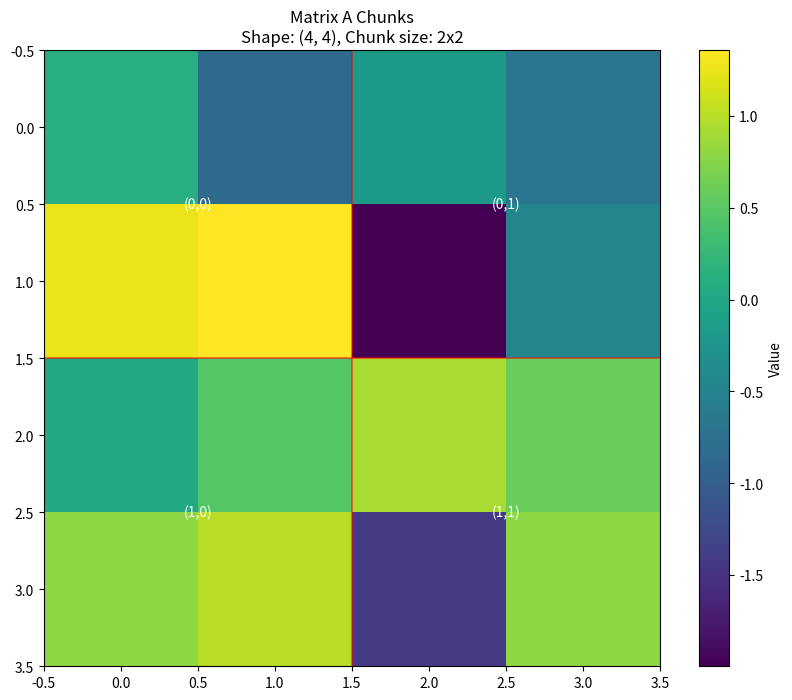
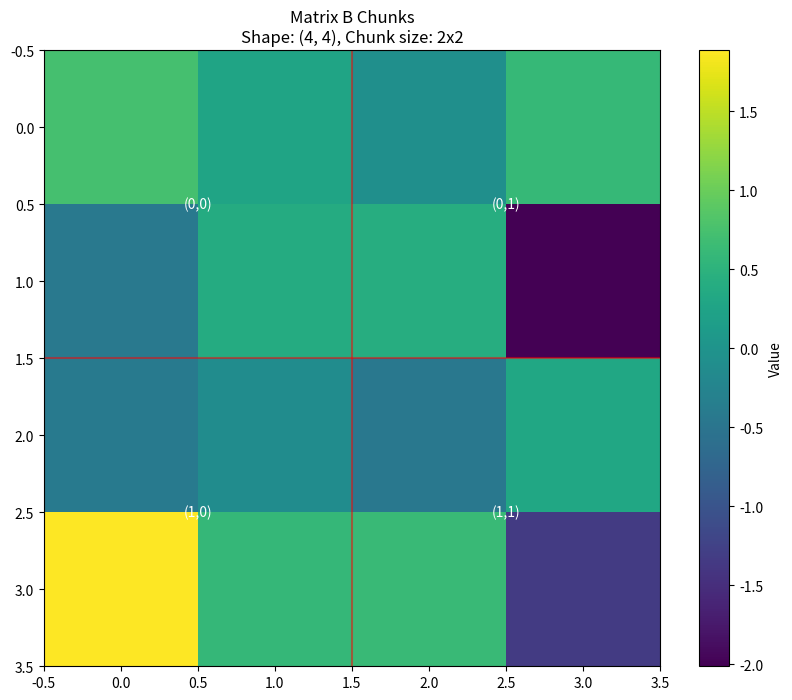
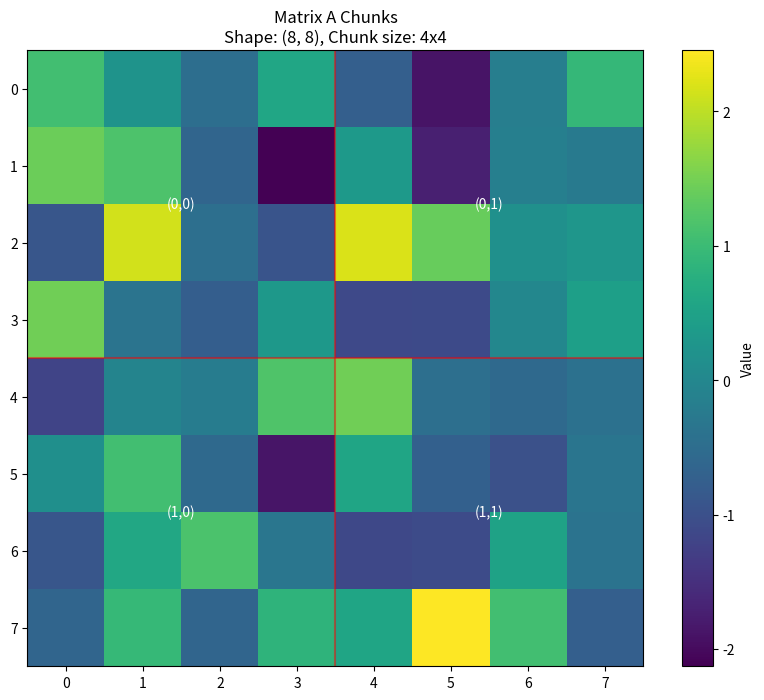
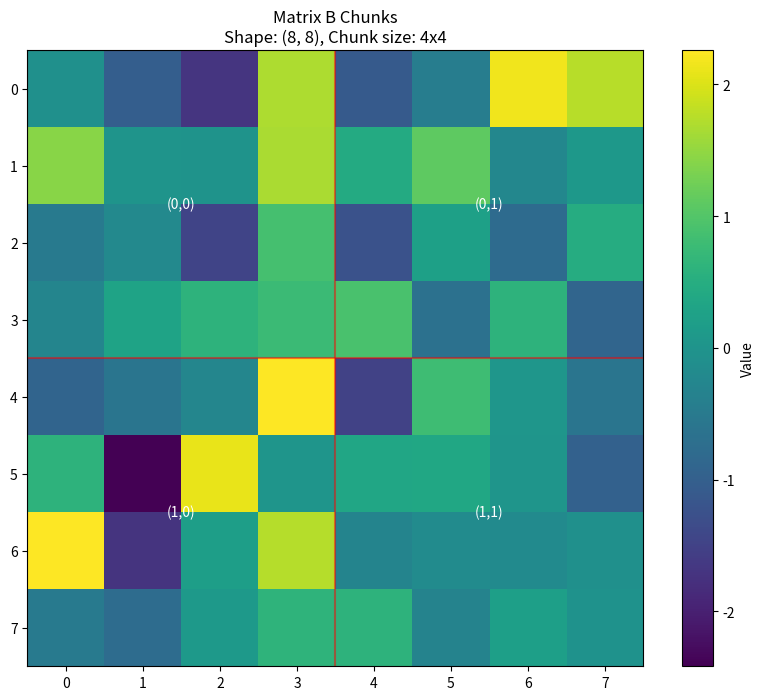
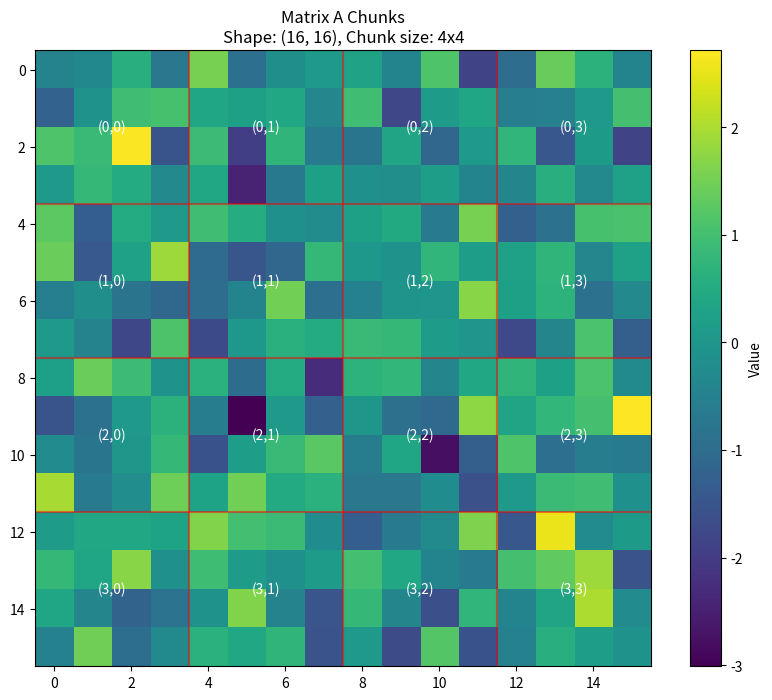
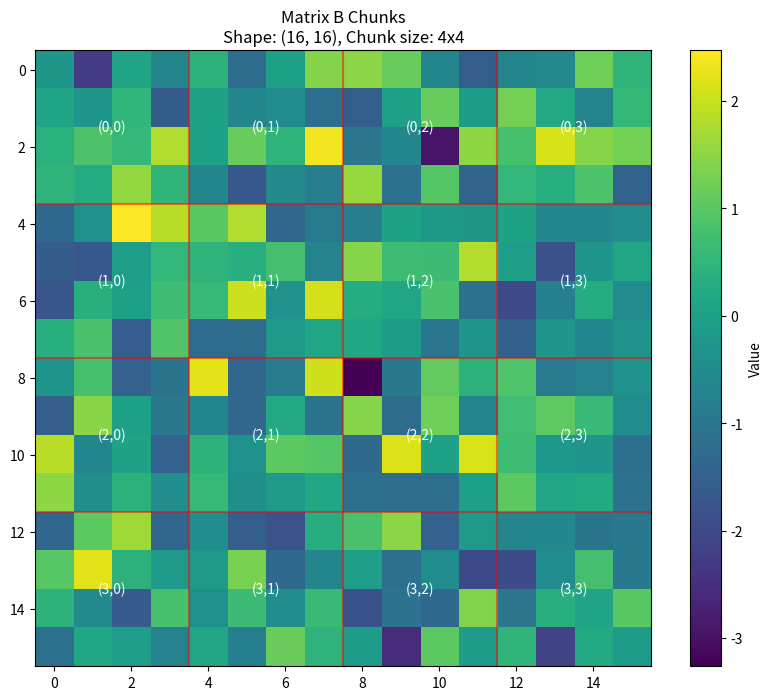
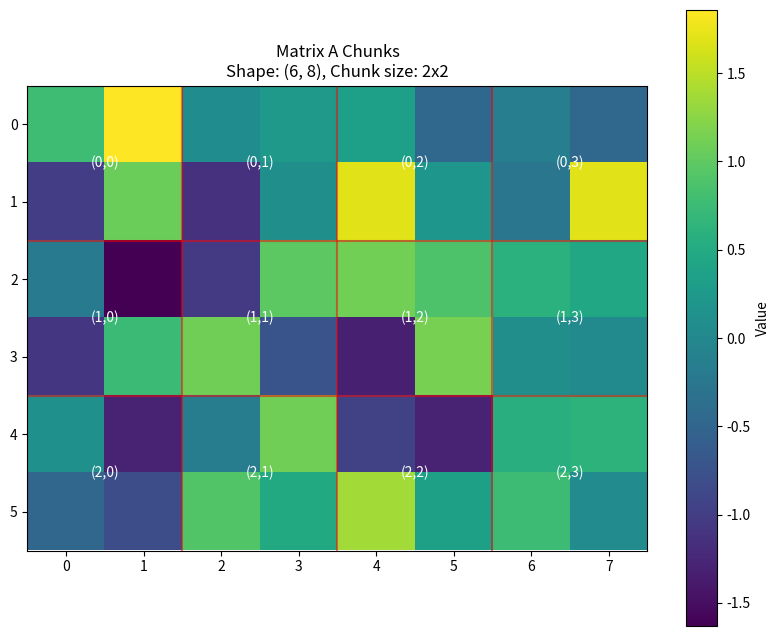
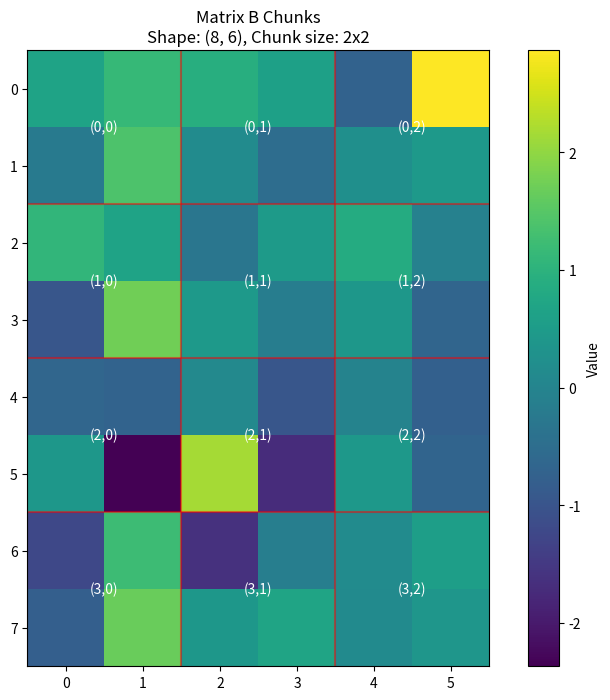
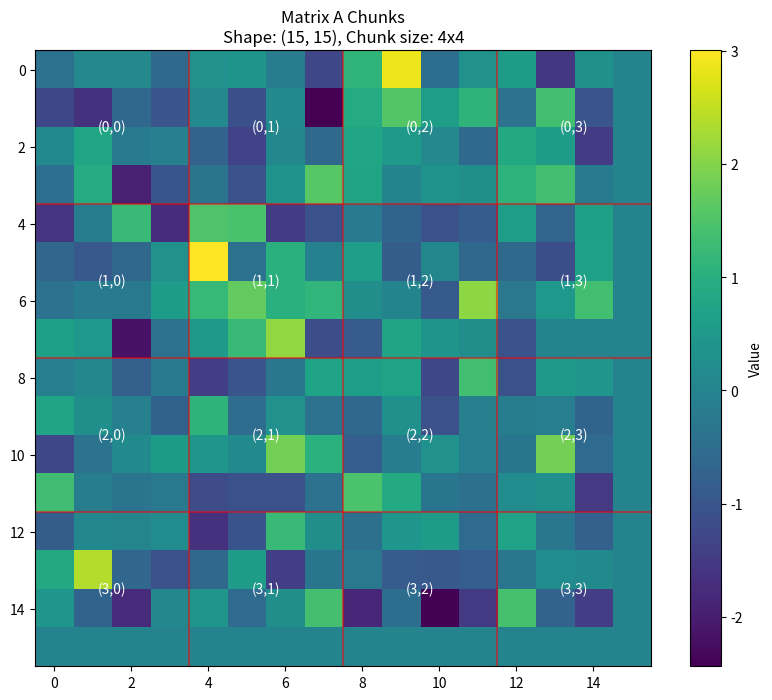
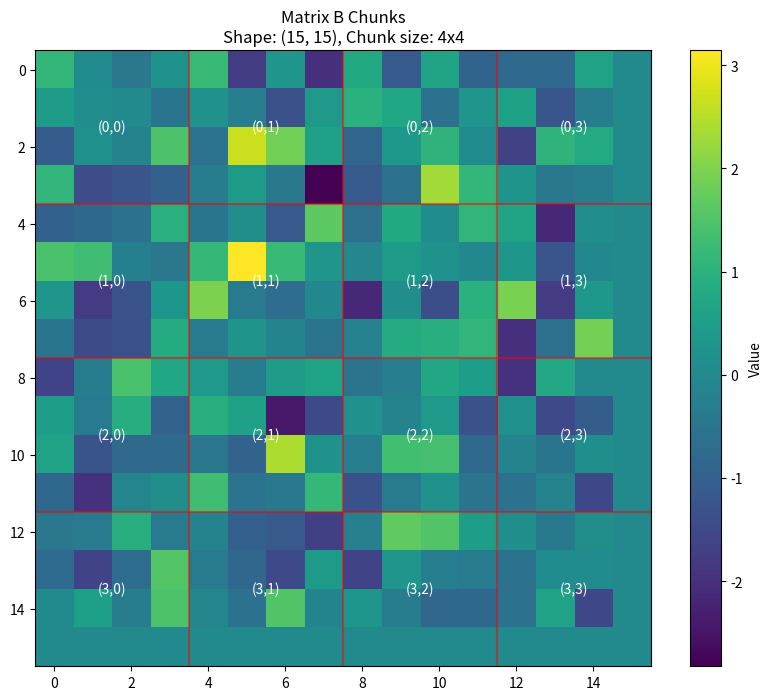

Here is the Python script that generated these plots, in order:
import numpy as np
from typing import List, Tuple, Generator, Callable
import matplotlib.pyplot as plt


def chunk_matrices(
    matrix_a: np.ndarray, matrix_b: np.ndarray, chunk_size: int
) -> Generator[Tuple[Tuple[int, int], np.ndarray, np.ndarray], None, None]:
    """Chunks two input matrices into smaller submatrices for systolic array processing.

    Args:
        matrix_a: First input matrix of shape (M, K)
        matrix_b: Second input matrix of shape (K, N)
        chunk_size: Size N of the NxN systolic array

    Yields:
        Tuple containing:
            - (i,j) indices of the current output block
            - Chunk of matrix_a of shape (chunk_size, chunk_size)
            - Chunk of matrix_b of shape (chunk_size, chunk_size)

    The function yields chunks in the order needed to compute the final result.
    The output matrix C = A @ B will be computed block by block where each block
    is of size chunk_size x chunk_size.
    """
    M, K = matrix_a.shape
    K2, N = matrix_b.shape
    assert K == K2, "Inner dimensions must match"

    # Pad matrices if dimensions are not divisible by chunk_size
    pad_m = (chunk_size - M % chunk_size) % chunk_size
    pad_k = (chunk_size - K % chunk_size) % chunk_size
    pad_n = (chunk_size - N % chunk_size) % chunk_size

    padded_a = np.pad(matrix_a, ((0, pad_m), (0, pad_k)))
    padded_b = np.pad(matrix_b, ((0, pad_k), (0, pad_n)))

    # Number of chunks in each dimension
    m_chunks = (M + pad_m) // chunk_size
    k_chunks = (K + pad_k) // chunk_size
    n_chunks = (N + pad_n) // chunk_size

    # Iterate over output blocks
    for i in range(m_chunks):
        for j in range(n_chunks):
            # For each output block, we need to process k_chunks pairs of input blocks
            for k in range(k_chunks):
                # Extract current chunks
                a_chunk = padded_a[
                    i * chunk_size : (i + 1) * chunk_size,
                    k * chunk_size : (k + 1) * chunk_size,
                ]
                b_chunk = padded_b[
                    k * chunk_size : (k + 1) * chunk_size,
                    j * chunk_size : (j + 1) * chunk_size,
                ]

                yield (i, j), a_chunk, b_chunk


def compute_matrix_multiply(
    matrix_a: np.ndarray,
    matrix_b: np.ndarray,
    systolic_size: int,
    systolic_array_fn: Callable[[np.ndarray, np.ndarray], np.ndarray],
) -> np.ndarray:
    """Computes matrix multiplication using chunked systolic array processing.

    Args:
        matrix_a: First input matrix of shape (M, K)
        matrix_b: Second input matrix of shape (K, N)
        systolic_size: Size N of the NxN systolic array
        systolic_array_fn: Function that takes two NxN matrices and returns their product
                          using the systolic array hardware

    Returns:
        Result matrix of shape (M, N)
    """
    M, K = matrix_a.shape
    K2, N = matrix_b.shape
    assert K == K2, "Inner dimensions must match"

    # Initialize output matrix with padding
    pad_m = (systolic_size - M % systolic_size) % systolic_size
    pad_n = (systolic_size - N % systolic_size) % systolic_size
    result = np.zeros((M + pad_m, N + pad_n))

    # Track partial sums for each output block
    block_accumulators = {}

    # Process chunks
    for (i, j), a_chunk, b_chunk in chunk_matrices(matrix_a, matrix_b, systolic_size):
        # Compute partial result using systolic array
        partial_result = systolic_array_fn(a_chunk, b_chunk)

        # Get or initialize accumulator for this output block
        if (i, j) not in block_accumulators:
            block_accumulators[(i, j)] = np.zeros((systolic_size, systolic_size))

        # Accumulate result
        block_accumulators[(i, j)] += partial_result

        # Write accumulated result to output matrix
        result[
            i * systolic_size : (i + 1) * systolic_size,
            j * systolic_size : (j + 1) * systolic_size,
        ] = block_accumulators[(i, j)]

    # Remove padding and return
    return result[:M, :N]


def simulate_systolic_multiply(chunk_a: np.ndarray, chunk_b: np.ndarray) -> np.ndarray:
    """Example systolic array simulation function - replace with actual hardware implementation.

    Args:
        chunk_a: Input matrix chunk of shape (N, N)
        chunk_b: Input matrix chunk of shape (N, N)

    Returns:
        Result of matrix multiplication of shape (N, N)
    """
    return np.dot(chunk_a, chunk_b)  # Replace with actual systolic array implementation


def visualize_matrix_chunks(
    matrix: np.ndarray, chunk_size: int, title: str = "Matrix Chunks"
):
    """Visualizes how a matrix is divided into chunks.

    Args:
        matrix: Input matrix to visualize
        chunk_size: Size of each chunk
        title: Title for the plot
    """
    M, N = matrix.shape

    # Pad matrix if needed
    pad_m = (chunk_size - M % chunk_size) % chunk_size
    pad_n = (chunk_size - N % chunk_size) % chunk_size
    padded = np.pad(matrix, ((0, pad_m), (0, pad_n)))

    # Create figure
    plt.figure(figsize=(10, 8))
    plt.imshow(padded, cmap="viridis")

    # Draw grid lines for chunks
    for i in range(0, padded.shape[0], chunk_size):
        plt.axhline(y=i - 0.5, color="red", linestyle="-", alpha=0.5)
    for j in range(0, padded.shape[1], chunk_size):
        plt.axvline(x=j - 0.5, color="red", linestyle="-", alpha=0.5)

    # Add chunk indices
    for i in range(0, padded.shape[0], chunk_size):
        for j in range(0, padded.shape[1], chunk_size):
            plt.text(
                j + chunk_size / 2 - 0.5,
                i + chunk_size / 2 - 0.5,
                f"({i//chunk_size},{j//chunk_size})",
                horizontalalignment="center",
                verticalalignment="center",
                color="white",
            )

    plt.title(f"{title}\nShape: {matrix.shape}, Chunk size: {chunk_size}x{chunk_size}")
    plt.colorbar(label="Value")
    plt.show()


def validate_matrix_multiply(
    matrix_a: np.ndarray,
    matrix_b: np.ndarray,
    systolic_size: int,
    systolic_array_fn: Callable[[np.ndarray, np.ndarray], np.ndarray],
    verbose: bool = True,
) -> bool:
    """Validates the chunked matrix multiplication against numpy's implementation.

    Args:
        matrix_a: First input matrix
        matrix_b: Second input matrix
        systolic_size: Size of systolic array chunks
        systolic_array_fn: Function implementing systolic array multiplication
        verbose: Whether to print detailed information

    Returns:
        True if validation passes, False otherwise
    """
    # Compute result using our implementation
    our_result = compute_matrix_multiply(
        matrix_a, matrix_b, systolic_size, systolic_array_fn
    )

    # Compute expected result using numpy
    expected_result = np.dot(matrix_a, matrix_b)

    # Compare results
    max_diff = np.max(np.abs(our_result - expected_result))
    is_close = np.allclose(our_result, expected_result, rtol=1e-5, atol=1e-8)

    if verbose:
        print(f"Matrix A shape: {matrix_a.shape}")
        print(f"Matrix B shape: {matrix_b.shape}")
        print(f"Chunk size: {systolic_size}x{systolic_size}")
        print(f"Maximum absolute difference: {max_diff}")
        print(f"Validation {'passed' if is_close else 'failed'}")

        if not is_close:
            print("\nDetailed error analysis:")
            print(
                f"Number of elements with significant difference: "
                f"{np.sum(~np.isclose(our_result, expected_result, rtol=1e-5, atol=1e-8))}"
            )
            print("First few elements of our result:")
            print(our_result[:3, :3])
            print("\nFirst few elements of expected result:")
            print(expected_result[:3, :3])

    return is_close


def run_validation_tests():
    """Runs a series of validation tests with different matrix sizes and chunk sizes."""
    print("Running validation tests...")

    test_cases = [
        # (matrix_size, chunk_size)
        ((4, 4), 2),
        ((8, 8), 4),
        ((16, 16), 4),
        ((6, 8), 2),  # Non-square matrices
        ((15, 15), 4),  # Sizes not divisible by chunk size
    ]

    all_passed = True
    for (m, n), chunk_size in test_cases:
        print(f"\nTest case: {m}x{n} matrices with {chunk_size}x{chunk_size} chunks")

        # Create test matrices
        A = np.random.randn(m, n)
        B = np.random.randn(n, m)  # Make sure dimensions match for multiplication

        # Visualize chunking
        visualize_matrix_chunks(A, chunk_size, "Matrix A Chunks")
        visualize_matrix_chunks(B, chunk_size, "Matrix B Chunks")

        # Validate multiplication
        passed = validate_matrix_multiply(A, B, chunk_size, simulate_systolic_multiply)
        all_passed &= passed

    print("\nOverall validation:", "PASSED" if all_passed else "FAILED")
    return all_passed


if __name__ == "__main__":
    run_validation_tests()
